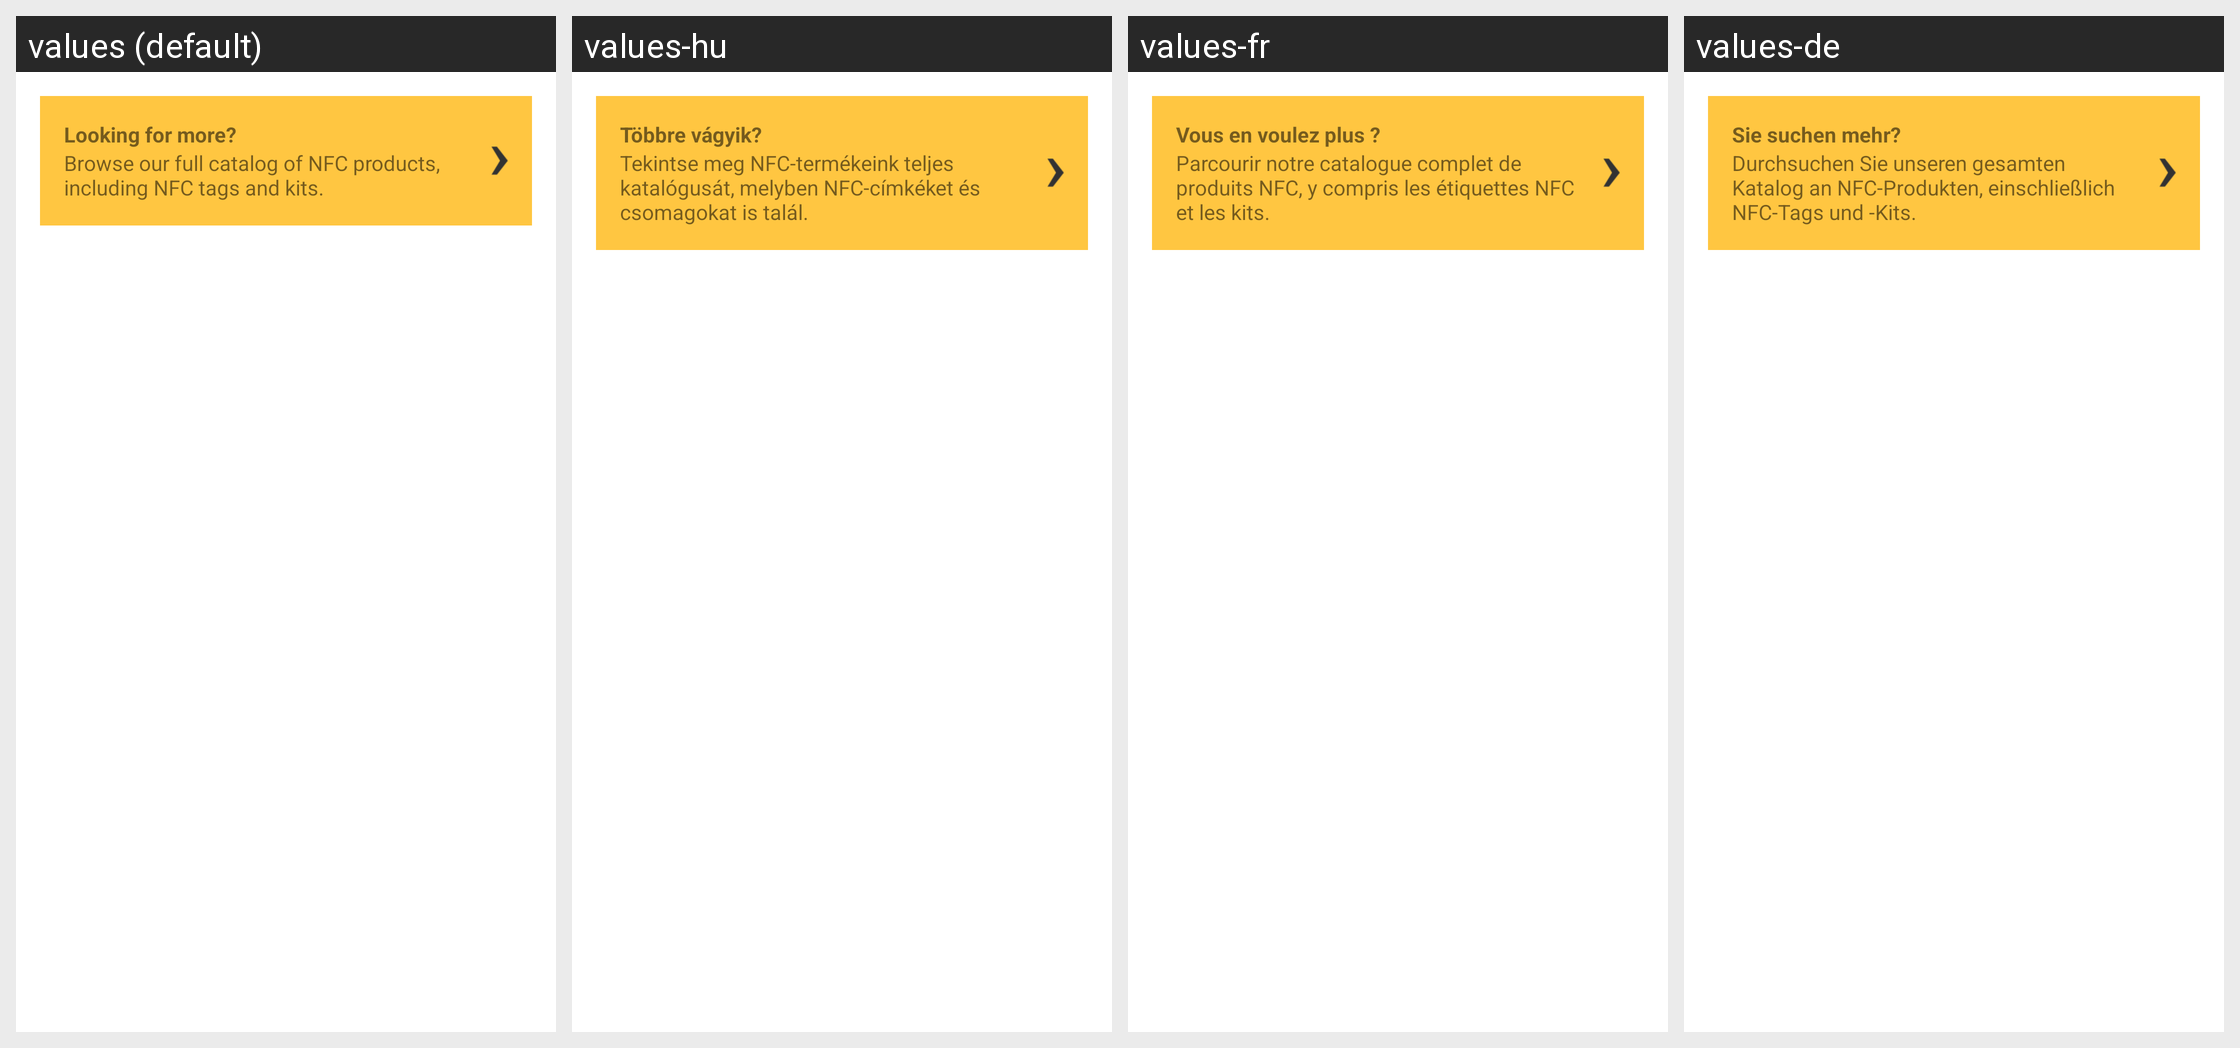

Here is an Android app screen in its default locale and in the app's own translations. Write out the translated-string differences for the strings that appear on this screen.
Android screen res/layout/shop_more.xml rendered under 4 locales, left to right: values (default), values-hu, values-fr, values-de. Device: Nexus 5 (rendered at 1080×1920; each locale shown at half size, 540×960, under a caption strip naming it); theme Theme.MaterialComponents.DayNight.NoActionBar.
Other locales in the repository, not shown: values-da, values-el, values-es, values-hr, values-it, values-ja, values-ko, values-nl, values-pl, values-pt, values-ru, values-zh-rCN, values-zh-rTW.
Strings drawn on this screen, with the default value and each locale's value (text and hints the layout hard-codes, and strings that could not be matched under every locale, appear in the picture but are not listed):

shop_more_title
  values: Looking for more?
  values-hu: Többre vágyik?
  values-fr: Vous en voulez plus ?
  values-de: Sie suchen mehr?

shop_more_description
  values: Browse our full catalog of NFC products, including NFC tags and kits.
  values-hu: Tekintse meg NFC-termékeink teljes katalógusát, melyben NFC-címkéket és csomagokat is talál.
  values-fr: Parcourir notre catalogue complet de produits NFC, y compris les étiquettes NFC et les kits.
  values-de: Durchsuchen Sie unseren gesamten Katalog an NFC-Produkten, einschließlich NFC-Tags und -Kits.
